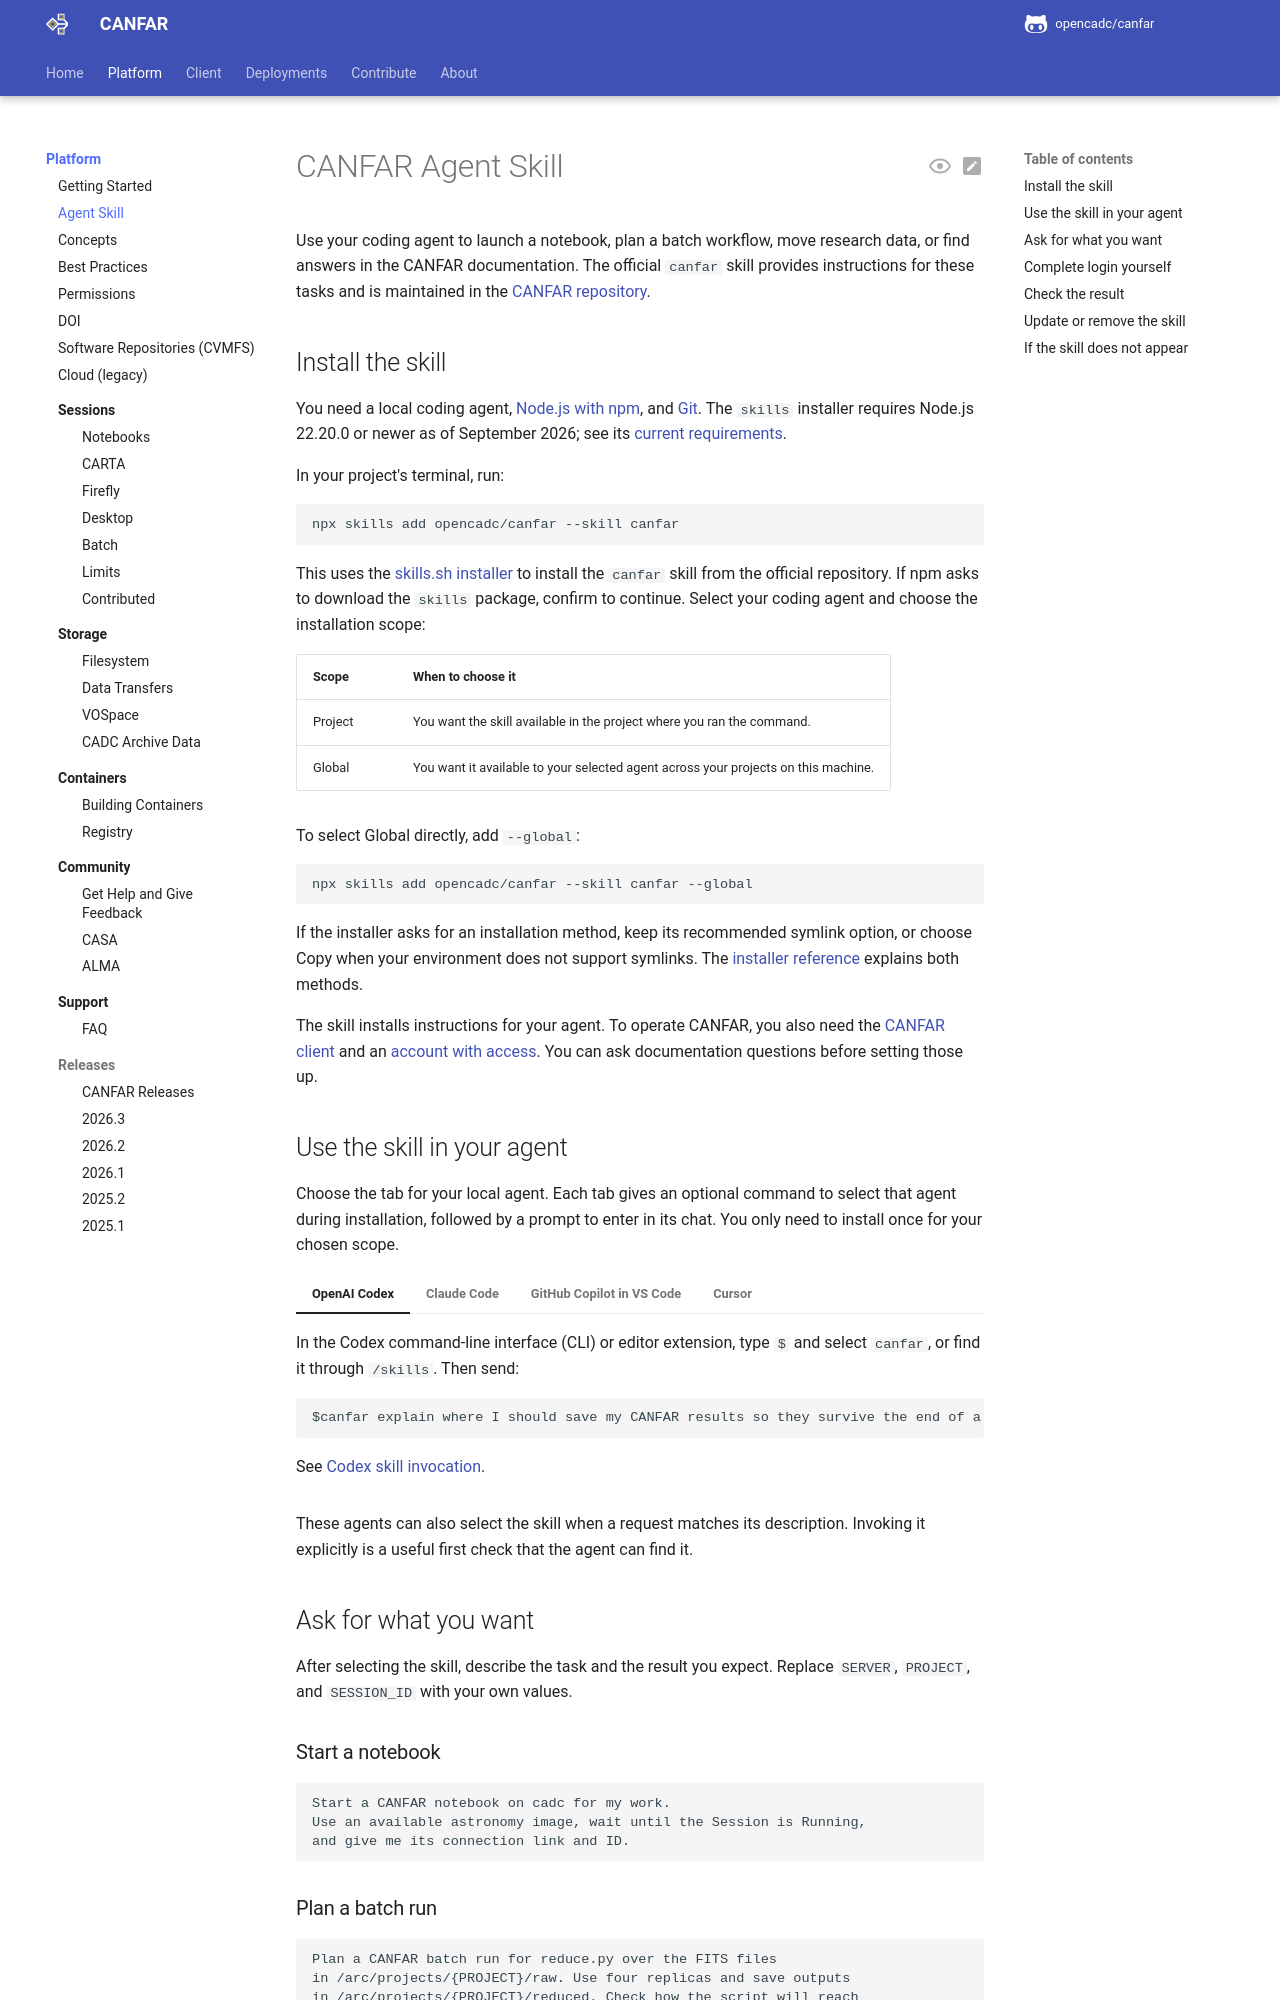

repository: opencadc/canfar · page: edge/platform/agent-skill/index.html · generator: mkdocs

# CANFAR Agent Skill

Use your coding agent to launch a notebook, plan a batch workflow, move research
data, or find answers in the CANFAR documentation. The official `canfar` skill
provides instructions for these tasks and is maintained in the
[CANFAR repository](https://github.com/opencadc/canfar/tree/main/skills/canfar).

## Install the skill

You need a local coding agent, [Node.js with npm](https://docs.npmjs.com/downloading-and-installing-node-js-and-npm/),
and [Git](https://git-scm.com/downloads). The `skills` installer requires
Node.js 22.20.0 or newer as of September 2026; see its
[current requirements](https://github.com/vercel-labs/skills/blob/main/package.json).

In your project's terminal, run:

```bash
npx skills add opencadc/canfar --skill canfar
```

This uses the [skills.sh installer](https://www.skills.sh/docs/cli) to install
the `canfar` skill from the official repository. If npm asks to download the
`skills` package, confirm to continue. Select your coding agent and choose
the installation scope:

| Scope | When to choose it |
| --- | --- |
| Project | You want the skill available in the project where you ran the command. |
| Global | You want it available to your selected agent across your projects on this machine. |

To select Global directly, add `--global`:

```bash
npx skills add opencadc/canfar --skill canfar --global
```

If the installer asks for an installation method, keep its recommended
symlink option, or choose Copy when your environment does not support
symlinks. The [installer reference](https://github.com/vercel-labs/skills#installation-methods)
explains both methods.

The skill installs instructions for your agent. To operate CANFAR, you also
need the [CANFAR client](../client/get-started.md) and an
[account with access](get-started.md). You can ask documentation questions
before setting those up.

## Use the skill in your agent

Choose the tab for your local agent. Each tab gives an optional command to
select that agent during installation, followed by a prompt to enter in its
chat. You only need to install once for your chosen scope.

=== "OpenAI Codex"

    In the Codex command-line interface (CLI) or editor extension, type `$`
    and select `canfar`, or find it through `/skills`. Then send:

    ```text
    $canfar explain where I should save my CANFAR results so they survive the end of a session.
    ```

    See [Codex skill invocation](https://learn.chatgpt.com/docs/build-skills#how-chatgpt-and-codex-use-skills).

=== "Claude Code"

    In Claude Code, invoke the skill by name:

    ```text
    /canfar explain where I should save my CANFAR results so they survive the end of a session.
    ```

    See [Claude Code skills](https://code.claude.com/docs/en/skills).

=== "GitHub Copilot in VS Code"

    In VS Code chat, type `/`, select `canfar`, and add your request:

    ```text
    /canfar explain where I should save my CANFAR results so they survive the end of a session.
    ```

    See [VS Code skill commands](https://code.visualstudio.com/docs/agent-customization/agent-skills#use-skills-as-slash-commands).

=== "Cursor"

    In Cursor Agent chat, type `/`, select `canfar`, and add your request:

    ```text
    /canfar explain where I should save my CANFAR results so they survive the end of a session.
    ```

    See [Cursor skills](https://cursor.com/docs/skills#how-skills-work).

These agents can also select the skill when a request matches its description.
Invoking it explicitly is a useful first check that the agent can find it.
